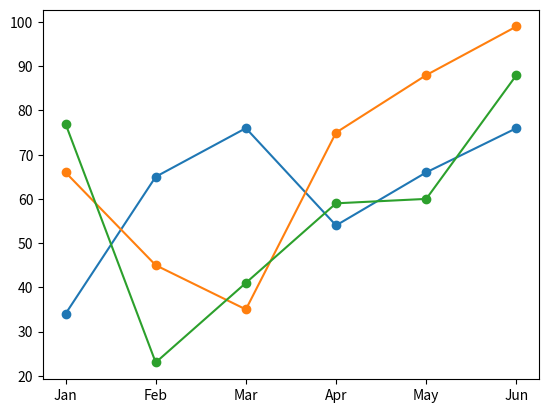

The script that saved this image:
import matplotlib.pyplot as plt
months = ["Jan","Feb","Mar","Apr","May","Jun"]
sales_a = [34,65,76,54,66,76]
plt.plot(months,sales_a,marker="o",label = "sales A")
sales_b = [66,45,35,75,88,99]
plt.plot(months,sales_b,marker="o",label = "sales b")
sales_c = [77,23,41,59,60,88]
plt.plot(months,sales_c,marker="o",label = "sales c")
plt.show()
